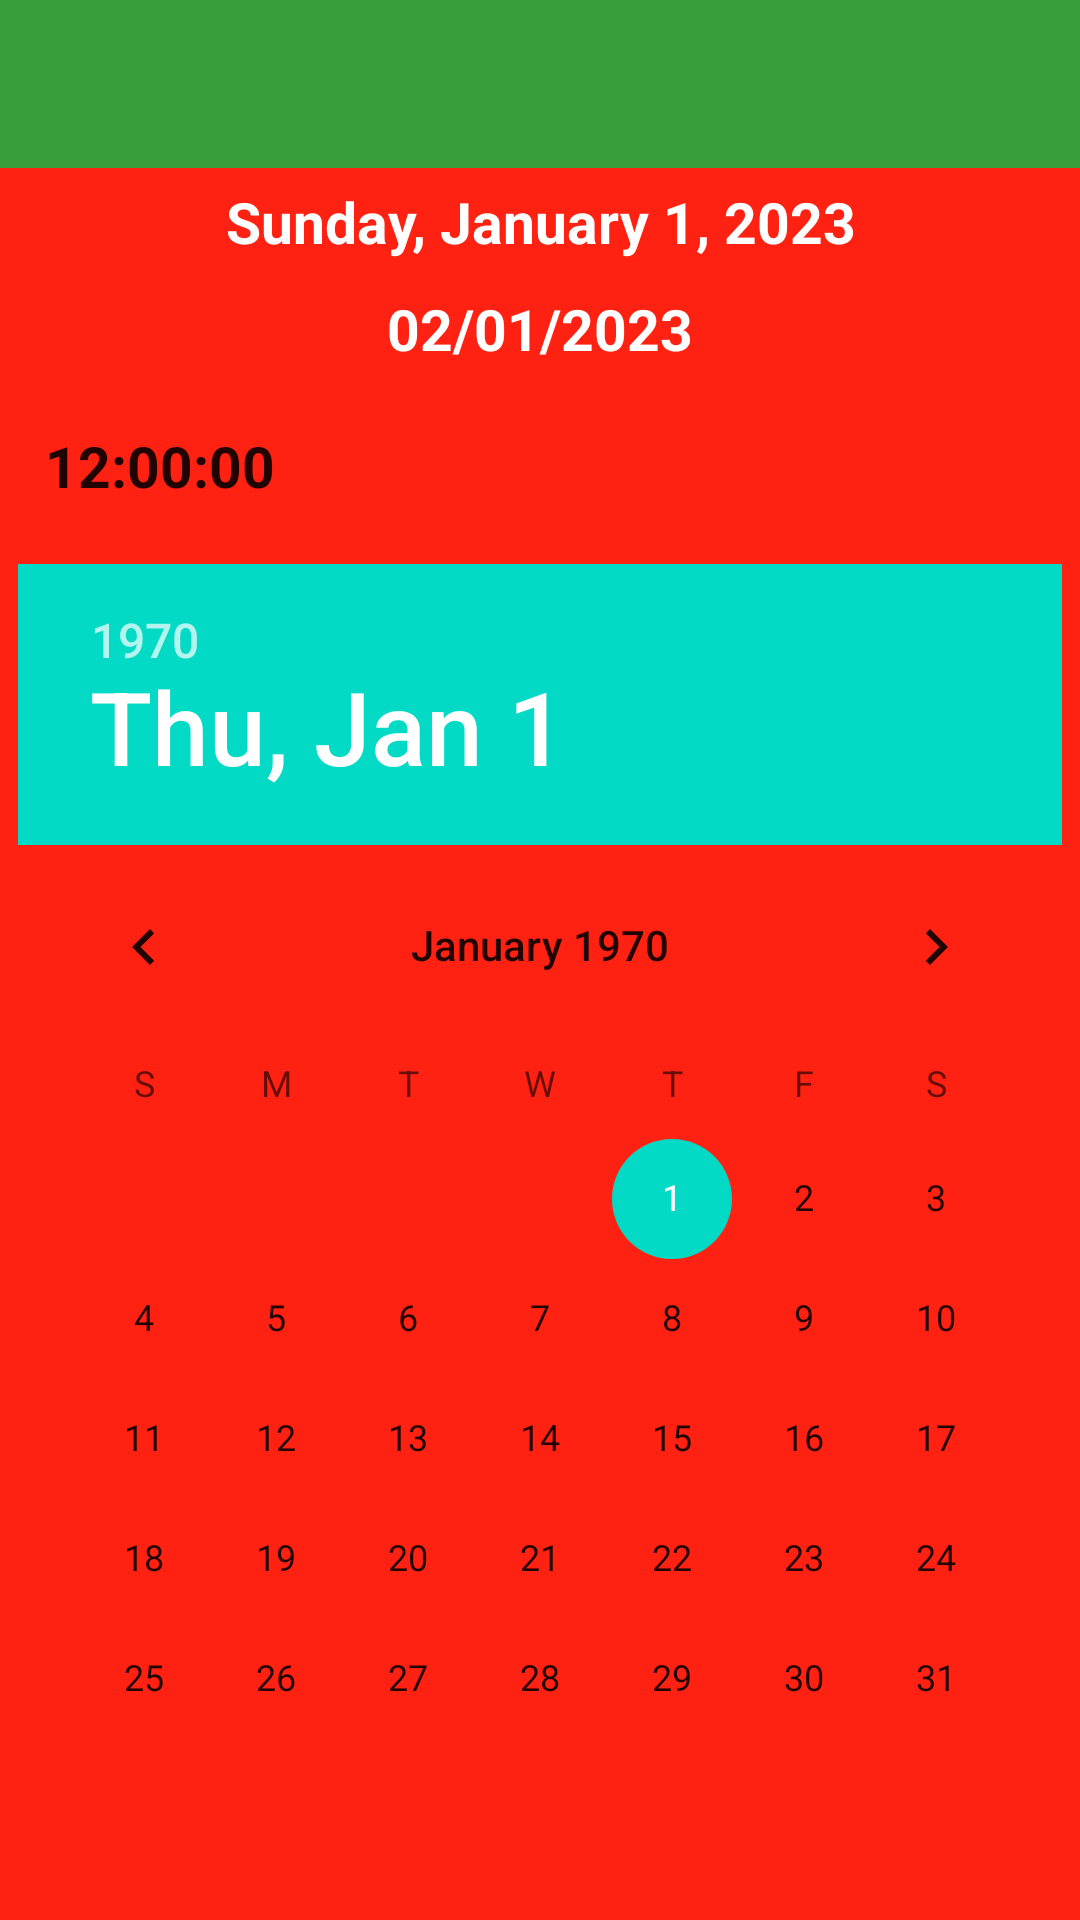

The Android layout XML behind this screen, and the referenced resources:
<!-- AndroidManifest.xml: application theme Theme.Hare_Krishna -->
<!-- res/layout/main_movie_activity.xml -->
<?xml version="1.0" encoding="utf-8"?>
<LinearLayout xmlns:android="http://schemas.android.com/apk/res/android"
    android:id="@+id/rlMain"
    android:layout_width="match_parent"
    android:layout_height="match_parent"
    android:background="@color/purple_500"
    android:orientation="vertical">

    <androidx.appcompat.widget.Toolbar
        android:id="@+id/toolbar"
        android:layout_width="match_parent"
        android:layout_height="wrap_content"
        android:background="@color/background"
        />
<ScrollView
    android:layout_width="match_parent"
    android:layout_height="wrap_content"
    >
    <LinearLayout
        android:layout_width="match_parent"
        android:layout_height="wrap_content"
        android:orientation="vertical"
        >

        <TextView
            android:id="@+id/tvDate2"
            android:layout_width="wrap_content"
            android:layout_height="wrap_content"
            android:text="Sunday, January 1, 2023"
            android:gravity="center"
            android:layout_gravity="center"
            android:textSize="19sp"
            android:textColor="@color/white"
            android:padding="5dp"
            android:textStyle="bold"

            />

        <TextView
            android:id="@+id/tvDate"
            android:layout_width="wrap_content"
            android:layout_height="wrap_content"
            android:text="02/01/2023"
            android:gravity="center"
            android:layout_gravity="center"
            android:textSize="19sp"
            android:textColor="@color/white"
            android:padding="5dp"
            android:textStyle="bold"

            />


        <TextClock
            android:id="@+id/textClock"
            android:layout_width="match_parent"
            android:layout_height="wrap_content"
            android:format12Hour="hh:mm:ss"
            android:text="10:10:10"
            android:textSize="19sp"
            android:padding="5dp"
            android:layout_gravity="center"
            android:layout_margin="10dp"
            android:textStyle="bold" />

        <DatePicker
            android:id="@+id/datePicker"
            android:layout_width="wrap_content"
            android:layout_height="wrap_content"
            android:layout_gravity="center"
            android:layout_margin="5dp"
            android:animateLayoutChanges="true"
            android:calendarTextColor="@color/purple_500"
            android:visibility="visible"
            />
    <androidx.recyclerview.widget.RecyclerView
        android:id="@+id/recyclerView"
        android:layout_width="match_parent"
        android:layout_height="wrap_content"
        />

    </LinearLayout>

</ScrollView>

</LinearLayout>
<!-- resources referenced by this layout -->
<resources>
  <color name="background">#389B3C</color>
  <color name="purple_500">#FF2212</color>
  <color name="white">#FFFFFFFF</color>
  <style name="Theme.Hare_Krishna" parent="Theme.MaterialComponents.DayNight.NoActionBar">
  
  
          
          <item name="colorPrimary">@color/purple_500</item>
          <item name="colorPrimaryVariant">@color/purple_700</item>
          <item name="colorOnPrimary">@color/white</item>
          
          <item name="colorSecondary">@color/teal_200</item>
          <item name="colorSecondaryVariant">@color/teal_700</item>
          <item name="colorOnSecondary">@color/black</item>
          
          <item name="android:statusBarColor" tools:targetApi="l">?attr/colorPrimaryVariant</item>
          
          <item name="background_color">@color/white</item>
          <item name="text_color">@color/black</item>
      </style>
  <color name="purple_700">#389B3C</color>
  <color name="teal_200">#FF03DAC5</color>
  <color name="teal_700">#FF018786</color>
  <color name="black">#FF000000</color>
</resources>
